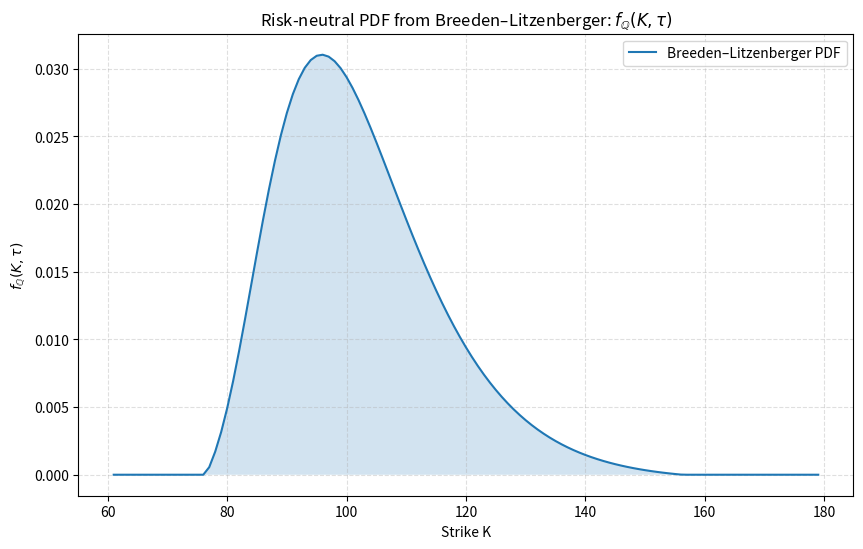

The script that saved this image:
import numpy as np
import pandas as pd
import matplotlib.pyplot as plt

# ==========================
# Parameters
# ==========================
S0 = 100.0    # initial stock price
tau = 0.5     # time to maturity in years
r = 0.06      # annual risk-free rate

# Heston parameters (risk-neutral)
kappa = 3.0            # mean reversion speed
theta = 0.20**2        # long-term variance
v0    = 0.20**2        # initial variance
rho   = 0.98           # correlation
sigma = 0.20           # vol of vol
lambd = 0.0            # variance risk-premium

# ==========================
# Heston characteristic function
# ==========================
def heston_charfunc(phi, S0, v0, kappa, theta, sigma, rho, lambd, tau, r):
    a = kappa * theta
    b = kappa + lambd

    rspi = rho * sigma * phi * 1j

    d = np.sqrt((rspi - b)**2 + (phi*1j + phi**2) * sigma**2)
    g = (b - rspi + d) / (b - rspi - d)

    exp1 = np.exp(r * phi * 1j * tau)
    term2 = S0**(phi * 1j) * ((1 - g * np.exp(d * tau)) / (1 - g))**(-2 * a / sigma**2)
    exp2 = np.exp(
        a * tau * (b - rspi + d) / sigma**2
        + v0 * (b - rspi + d) * (1 - np.exp(d * tau)) / ((1 - g * np.exp(d * tau)) * sigma**2)
    )

    return exp1 * term2 * exp2

# ==========================
# Heston call price via rectangular integration (scalar K)
# ==========================
def heston_price_rec(S0, K, v0, kappa, theta, sigma, rho, lambd, tau, r):
    args = (S0, v0, kappa, theta, sigma, rho, lambd, tau, r)
    P, umax, N = 0.0, 100.0, 650
    dphi = umax / N  # integration step

    for j in range(1, N):
        # midpoint for rectangular rule
        phi = dphi * (2 * j + 1) / 2.0
        numerator = heston_charfunc(phi - 1j, *args) - K * heston_charfunc(phi, *args)
        denominator = 1j * phi * K**(1j * phi)
        P += dphi * numerator / denominator

    return np.real((S0 - K * np.exp(-r * tau)) / 2.0 + P / np.pi)

# ==========================
# Compute call prices on a strike grid
# ==========================
K_min, K_max, dK = 60.0, 180.0, 1.0
strikes = np.arange(K_min, K_max + dK, dK)

call_prices = np.array([
    heston_price_rec(S0, K, v0, kappa, theta, sigma, rho, lambd, tau, r)
    for K in strikes
])

prices = pd.DataFrame({
    "strike": strikes,
    "call": call_prices
})

# ==========================
# Breeden–Litzenberger: f_Q(K, τ) = e^{rτ} * d²C/dK²
# ==========================
curvature = np.full_like(call_prices, np.nan)

# central second difference for interior points
for i in range(1, len(strikes) - 1):
    curvature[i] = (
        call_prices[i + 1]
        - 2.0 * call_prices[i]
        + call_prices[i - 1]
    ) / (dK**2)

# risk-neutral PDF at K (Breeden–Litzenberger)
pdf_BL = np.exp(r * tau) * curvature

prices["pdf_BL"] = pdf_BL

# clip tiny negative values
pdf_BL = np.maximum(pdf_BL, 0.0)

# ==========================
# Plot ONLY the Breeden–Litzenberger PDF
# ==========================
# Use only interior points where second derivative is defined
valid = ~np.isnan(pdf_BL)
K_plot = strikes[valid]
pdf_plot = pdf_BL[valid]

plt.figure(figsize=(10, 6))
plt.plot(K_plot, pdf_plot, label="Breeden–Litzenberger PDF")
plt.fill_between(K_plot, pdf_plot, alpha=0.2)
plt.xlabel("Strike K")
plt.ylabel(r"$f_{\mathbb{Q}}(K, \tau)$")
plt.title(r"Risk-neutral PDF from Breeden–Litzenberger: $f_{\mathbb{Q}}(K, \tau)$")
plt.legend()
plt.grid(True, linestyle="--", alpha=0.4)
plt.show()